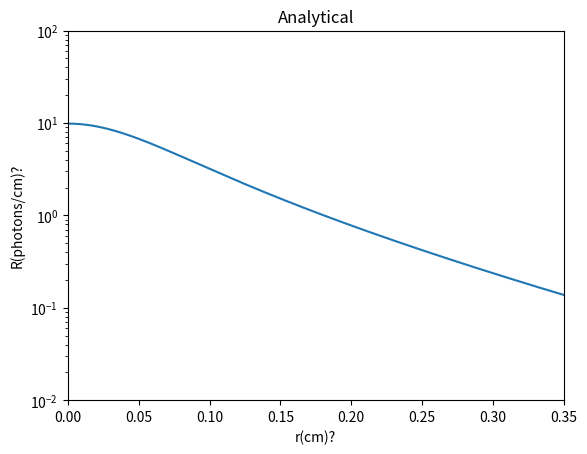

Here is the Python script that generated this plot:
"""
[redacted]
Analytical solution for radial reflection from photons in tissue. Based on
Welch and Van Gemert and the article by Farrell and Patterson.
"""

import math
import matplotlib.pyplot as plt
import numpy as np

def main():
    """ Generates analytical solution. """

    props = Properties()
    
    # Finding R for each r.
    for r in np.arange(0, 1., 0.002):
        
        props.rlist.append(r)
        
        rho1 = (props.z0 ** 2 + r ** 2) ** 0.5
        
        rho2 = ((props.z0 + 2*props.zb) ** 2 + r**2) ** 0.5
        
        # The formula for the analytical solution is calculated.
        R = (props.z0 * (props.ueff + rho1 ** -1) * math.exp( -props.ueff * rho1) 
            / (rho1 ** 2) + (props.z0 + 2 * props.zb) * (props.ueff + rho2 ** -1) 
            * math.exp( -props.ueff * rho2) / (rho2 ** 2)) / 4 / math.pi
            
        props.Rlist.append(R)
        
    # The result is plotted.
    plt.figure()
    plt.plot(props.rlist, props.Rlist)
    plt.title("Analytical")
    plt.xlabel("r(cm)?")
    plt.ylabel("R(photons/cm)?")
    plt.yscale("log")
    plt.axis([0, 0.35, 10**-2, 10**2])
    plt.show()
    
    return props
    
class Properties:
    """ Contains all variables. """
    
    def __init__(self):
        
        # The tissue properties.
        self.mua = 1.
        #self.mus = 10.
        self.g = 0.8
        #self.muc = (1 - self.g) * self.mus
        self.muc = 10.
        self.mus = self.muc / (1 - self.g)
        
        # The refractive indices.
        self.nin = 1.
        self.nuit = 1.
        self.n = self.nin / self.nuit
        
        # The changing variables.
        self.rlist = []
        self.Rlist = []
    
        # All parameters used in calculation
        self.a = self.muc / (self.mua + self.muc)
        
        self.ueff = self.mua * (3. / (1 - self.a)) ** 0.5
        self.rid = -1.44 * self.n ** -2 + 0.71 * self.n ** -1 + 0.67 + 0.0636 * self.n
        
        self.k = (1 + self.rid) / (1 - self.rid)
        self.D = (3 * (self.mua + self.muc)) ** -1
        
        self.z0 = (self.mua + self.muc) ** -1
        self.zb = 2 * self.k * self.D
        
    
if __name__ == "__main__":
    main()